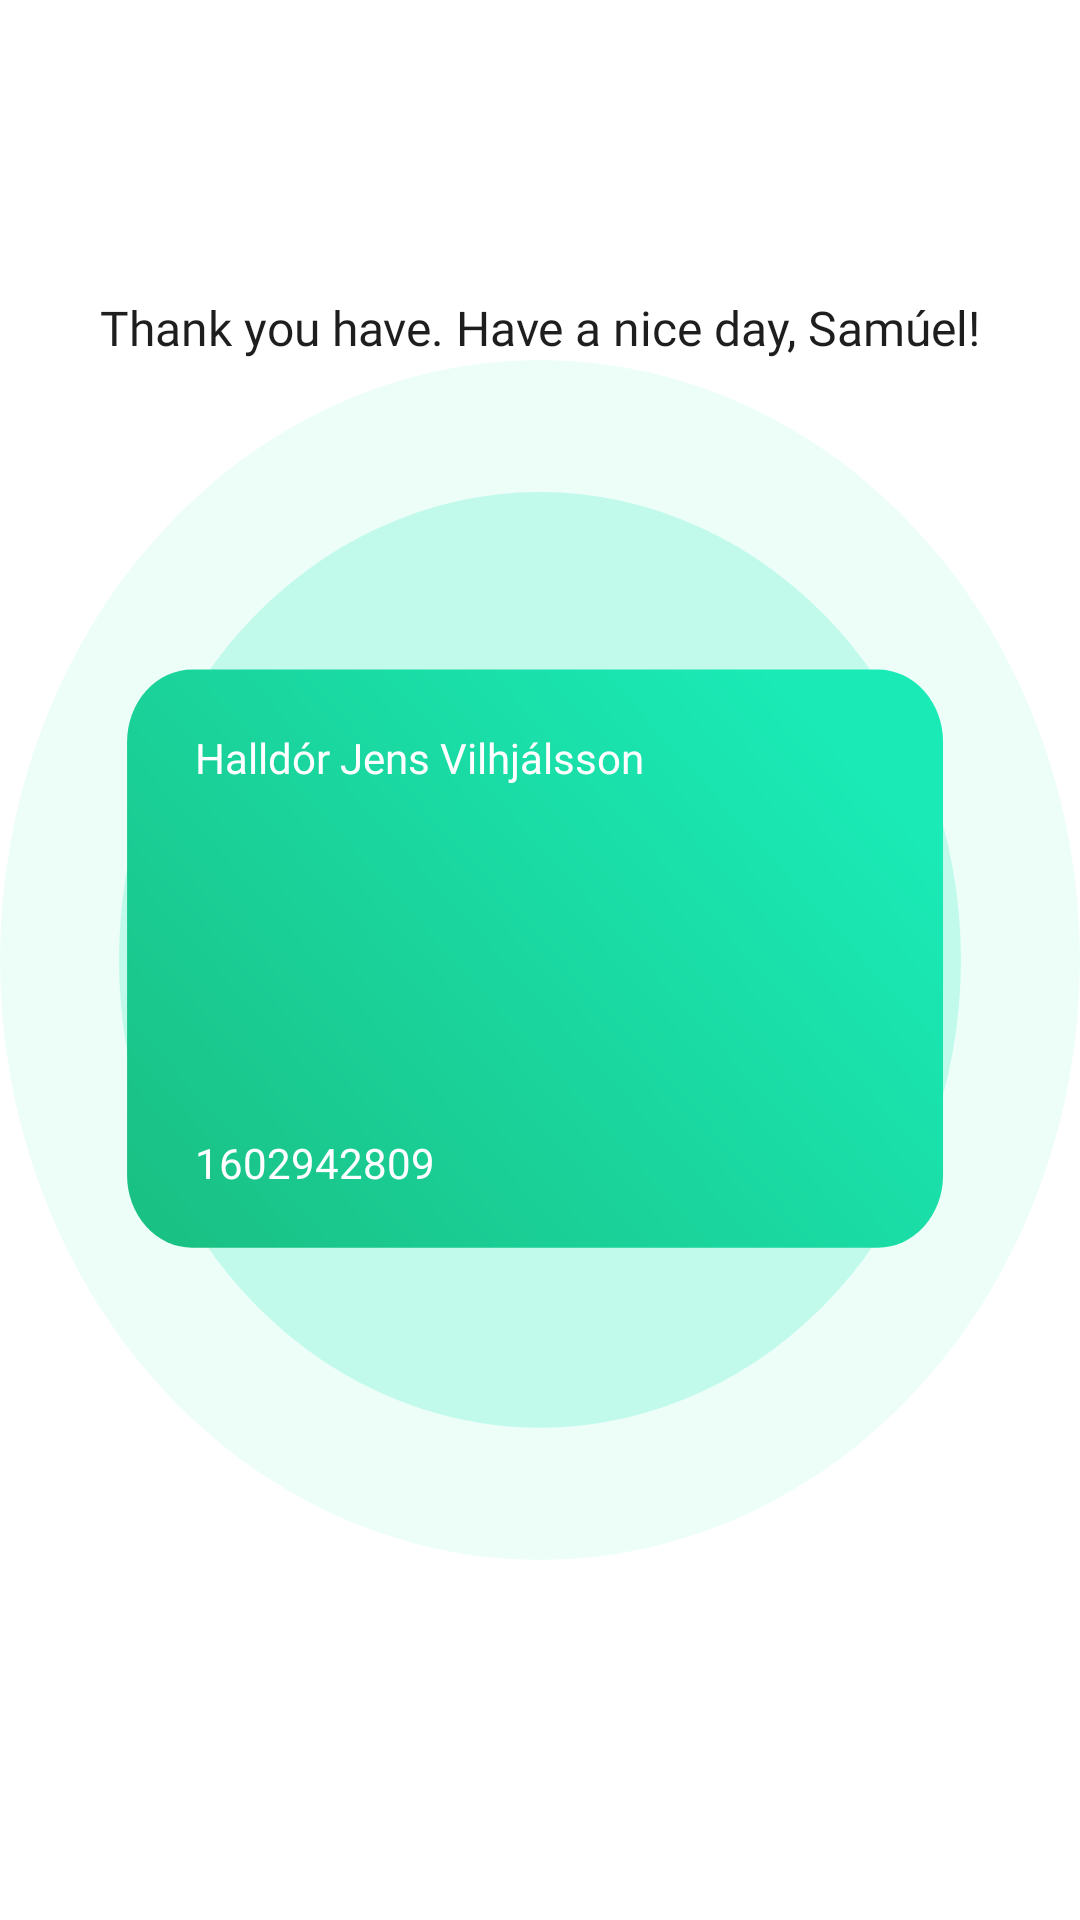

Write the Android layout XML for this screen, with the resource values it uses.
<!-- AndroidManifest.xml: application theme Theme.Taem -->
<!-- res/layout/fragment_succesful_nfc_scan.xml -->
<?xml version="1.0" encoding="utf-8"?>
<FrameLayout xmlns:android="http://schemas.android.com/apk/res/android"
    xmlns:app="http://schemas.android.com/apk/res-auto"
    xmlns:tools="http://schemas.android.com/tools"
    android:layout_width="match_parent"
    android:layout_height="match_parent"
    tools:context=".SuccessfulNfcScanFragment">

    <androidx.constraintlayout.widget.ConstraintLayout
        android:layout_width="match_parent"
        android:layout_height="match_parent">

        <LinearLayout
            android:id="@+id/linearLayout2"
            android:layout_width="fill_parent"
            android:layout_height="400sp"
            android:background="@drawable/complete_nfc"
            android:orientation="vertical"
            android:padding="65sp"
            app:layout_constraintBottom_toBottomOf="parent"
            app:layout_constraintStart_toStartOf="parent"
            app:layout_constraintTop_toTopOf="parent">

            <TextView
                android:id="@+id/succesful_card_name"
                android:layout_width="wrap_content"
                android:layout_height="match_parent"
                android:layout_weight="1"
                android:fontFamily="@font/poppins_semibold"
                android:gravity="center|center_horizontal"
                android:text="Halldór Jens Vilhjálsson"
                android:textColor="#FFFFFF" />

            <TextView
                android:id="@+id/succesful_card_ssn"
                android:layout_width="wrap_content"
                android:layout_height="match_parent"
                android:layout_weight="1"
                android:fontFamily="@font/poppins"
                android:gravity="clip_horizontal|center|center_horizontal"
                android:text="1602942809"
                android:textColor="#FFFFFF" />
        </LinearLayout>

        <TextView
            android:id="@+id/succesful_card_messages"
            android:layout_width="wrap_content"
            android:layout_height="wrap_content"
            android:fontFamily="@font/poppins"
            android:text="Thank you have. Have a nice day, Samúel!"
            android:textColor="@color/app_font_color"
            android:textSize="16sp"
            app:layout_constraintBottom_toTopOf="@+id/linearLayout2"
            app:layout_constraintEnd_toEndOf="@+id/linearLayout2"
            app:layout_constraintStart_toStartOf="@+id/linearLayout2" />
    </androidx.constraintlayout.widget.ConstraintLayout>
</FrameLayout>
<!-- resources referenced by this layout -->
<resources>
  <color name="app_font_color">  #1e1e1e  </color>
  <!-- drawable complete_nfc (drawable) -->
  <vector xmlns:android="http://schemas.android.com/apk/res/android"
      xmlns:aapt="http://schemas.android.com/aapt"
      android:width="160.47dp"
      android:height="160.47dp"
      android:viewportWidth="160.47"
      android:viewportHeight="160.47">
    <path
        android:pathData="M80.23,80.23m-80.23,0a80.23,80.23 0,1 1,160.46 0a80.23,80.23 0,1 1,-160.46 0"
        android:strokeAlpha="0.08"
        android:fillColor="#1aeab6"
        android:fillAlpha="0.08"/>
    <path
        android:pathData="M80.23,80.23m-62.55,0a62.55,62.55 0,1 1,125.1 0a62.55,62.55 0,1 1,-125.1 0"
        android:strokeAlpha="0.21"
        android:fillColor="#1aeab6"
        android:fillAlpha="0.21"/>
    <path
        android:pathData="M28.55,41.4L130.45,41.4A9.67,9.67 0,0 1,140.12 51.07L140.12,109.04A9.67,9.67 0,0 1,130.45 118.71L28.55,118.71A9.67,9.67 0,0 1,18.88 109.04L18.88,51.07A9.67,9.67 0,0 1,28.55 41.4z">
      <aapt:attr name="android:fillColor">
        <gradient 
            android:startX="34.24"
            android:startY="125.32"
            android:endX="121.65"
            android:endY="37.91"
            android:type="linear">
          <item android:offset="0" android:color="#FF1AC185"/>
          <item android:offset="0.94" android:color="#FF1AEAB6"/>
        </gradient>
      </aapt:attr>
    </path>
  </vector>
  <style name="Theme.Taem" parent="Theme.MaterialComponents.DayNight.NoActionBar">
          
          <item name="colorPrimary">@color/app_green</item>
          <item name="colorPrimaryVariant">@color/app_green</item>
          <item name="colorOnPrimary">@color/white</item>
          
          <item name="colorSecondary">@color/teal_200</item>
          <item name="colorSecondaryVariant">@color/teal_700</item>
          <item name="colorOnSecondary">@color/black</item>
          
          <item name="android:statusBarColor">?attr/colorPrimaryVariant</item>
          
  
      </style>
  <color name="app_green">#1AEAB6</color>
  <color name="white">#FFFFFFFF</color>
  <color name="teal_200">#FF03DAC5</color>
  <color name="teal_700">#FF018786</color>
  <color name="black">#FF000000</color>
</resources>
